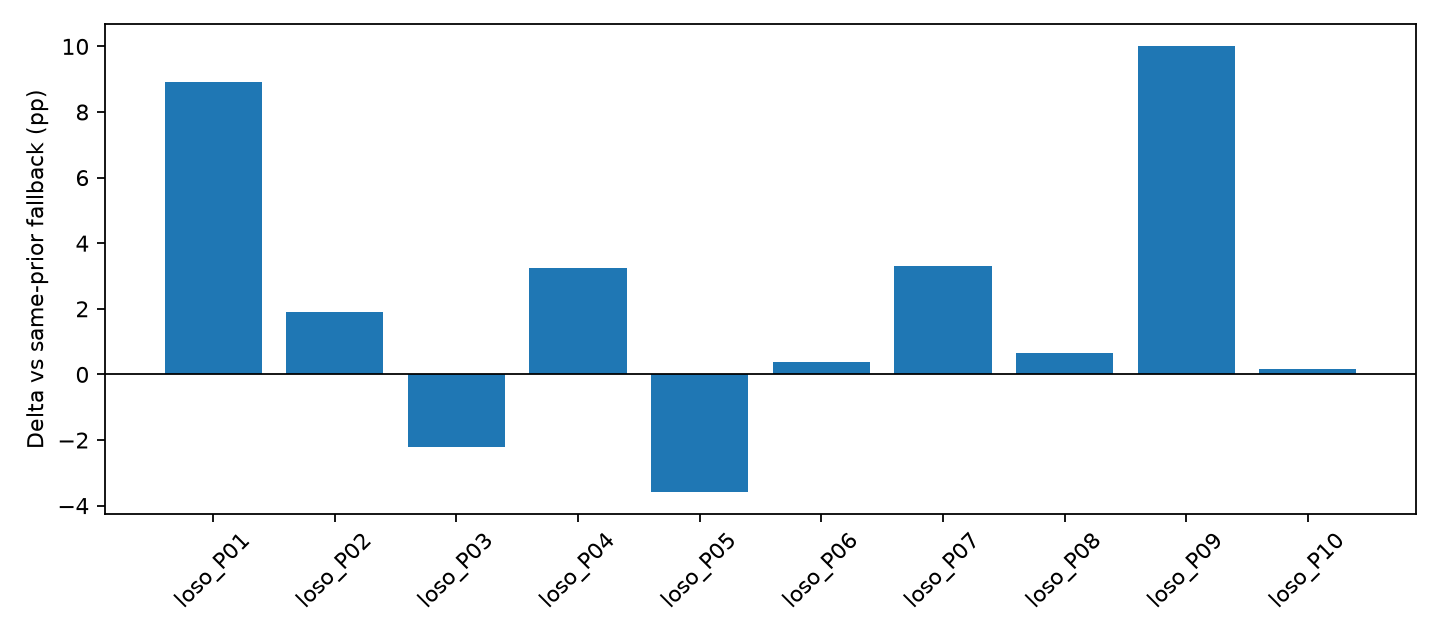

The table this chart was drawn from, first rows:
tag, base, best, delta_pp
later_last, 67.76, 71.11, 3.354
loso_P01, 63.71, 72.61, 8.905
loso_P02, 68.37, 70.26, 1.894
loso_P03, 53.43, 51.22, -2.203
loso_P04, 55.94, 59.17, 3.234
loso_P05, 44.83, 41.25, -3.579
loso_P06, 71.2, 71.58, 0.3808
loso_P07, 71.4, 74.69, 3.294
loso_P08, 73.49, 74.15, 0.6597
loso_P09, 69, 79.01, 10
loso_P10, 55.12, 55.28, 0.1584
